Labelled photos from "MRI_PROCESSED", an image-classification folder in JpLimags/MRI_based_brain_tumor_detection. The possible labels are: glioma tumor, meningioma tumor, no tumor, pituitary tumor.

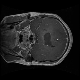
Label: glioma tumor

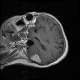
Label: meningioma tumor

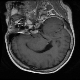
Label: pituitary tumor

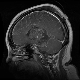
Label: glioma tumor

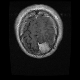
Label: meningioma tumor

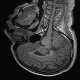
Label: no tumor
